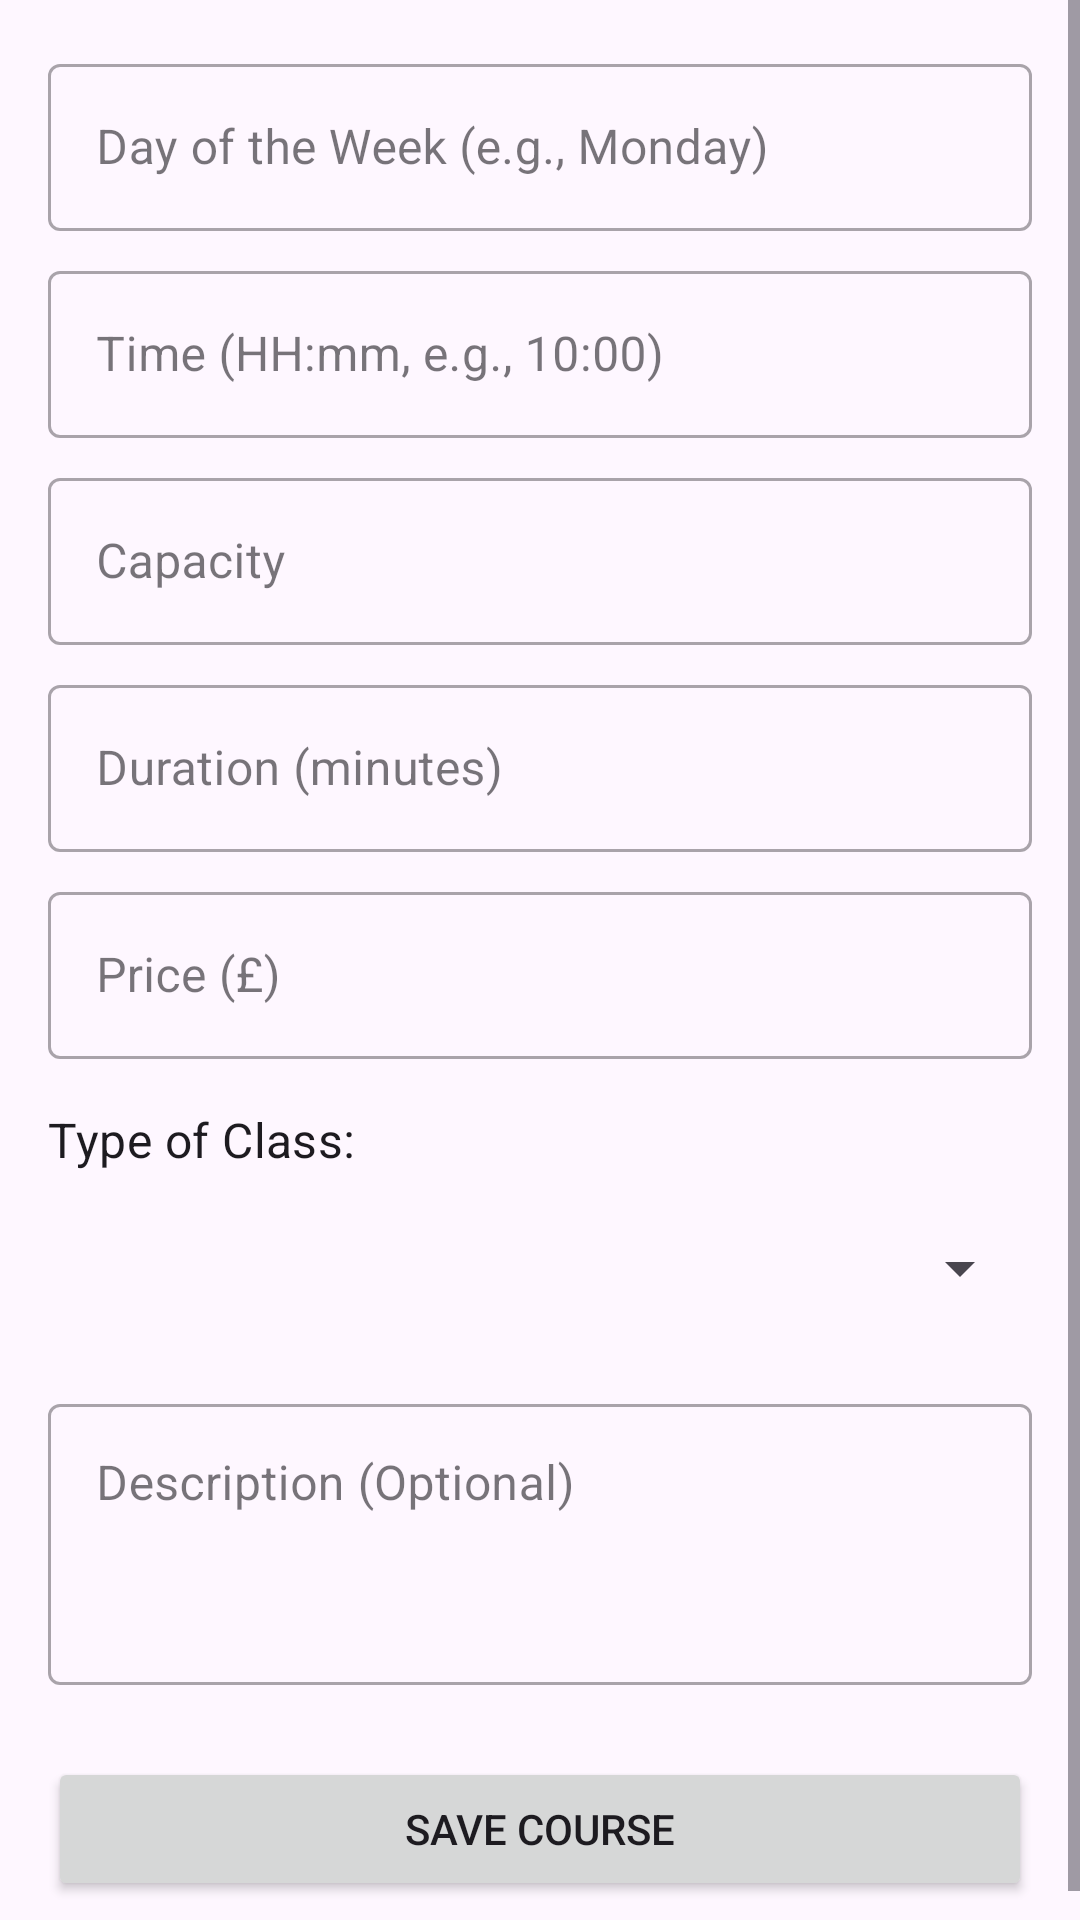

Write the Android layout XML for this screen, with the resource values it uses.
<!-- AndroidManifest.xml: application theme Theme.YogaAdminMVVM -->
<!-- res/layout/activity_add_edit_course.xml -->
<?xml version="1.0" encoding="utf-8"?>
<ScrollView
    xmlns:android="http://schemas.android.com/apk/res/android"
    xmlns:app="http://schemas.android.com/apk/res-auto"
    xmlns:tools="http://schemas.android.com/tools"
    android:layout_width="match_parent"
    android:layout_height="match_parent"
    tools:context=".ui.addeditcourse.AddEditCourseActivity">

    <androidx.constraintlayout.widget.ConstraintLayout
        android:layout_width="match_parent"
        android:layout_height="wrap_content"
        android:padding="16dp">

        
        <com.google.android.material.textfield.TextInputLayout
            android:id="@+id/tilDayOfWeek"
            style="@style/Widget.MaterialComponents.TextInputLayout.OutlinedBox"
            android:layout_width="0dp"
            android:layout_height="wrap_content"
            app:layout_constraintTop_toTopOf="parent"
            app:layout_constraintStart_toStartOf="parent"
            app:layout_constraintEnd_toEndOf="parent"
            android:hint="Day of the Week (e.g., Monday)">

            <com.google.android.material.textfield.TextInputEditText
                android:id="@+id/editTextDayOfWeek"
                android:layout_width="match_parent"
                android:layout_height="wrap_content"
                android:inputType="textCapWords"/>
        </com.google.android.material.textfield.TextInputLayout>

        
        <com.google.android.material.textfield.TextInputLayout
            android:id="@+id/tilTime"
            style="@style/Widget.MaterialComponents.TextInputLayout.OutlinedBox"
            android:layout_width="0dp"
            android:layout_height="wrap_content"
            android:layout_marginTop="8dp"
            app:layout_constraintTop_toBottomOf="@id/tilDayOfWeek"
            app:layout_constraintStart_toStartOf="parent"
            app:layout_constraintEnd_toEndOf="parent"
            android:hint="Time (HH:mm, e.g., 10:00)">

            <com.google.android.material.textfield.TextInputEditText
                android:id="@+id/editTextTime"
                android:layout_width="match_parent"
                android:layout_height="wrap_content"
                android:focusableInTouchMode="false"
                android:inputType="none"/> 
        </com.google.android.material.textfield.TextInputLayout>

        
        <com.google.android.material.textfield.TextInputLayout
            android:id="@+id/tilCapacity"
            style="@style/Widget.MaterialComponents.TextInputLayout.OutlinedBox"
            android:layout_width="0dp"
            android:layout_height="wrap_content"
            android:layout_marginTop="8dp"
            app:layout_constraintTop_toBottomOf="@id/tilTime"
            app:layout_constraintStart_toStartOf="parent"
            app:layout_constraintEnd_toEndOf="parent"
            android:hint="Capacity">

            <com.google.android.material.textfield.TextInputEditText
                android:id="@+id/editTextCapacity"
                android:layout_width="match_parent"
                android:layout_height="wrap_content"
                android:inputType="number"/>
        </com.google.android.material.textfield.TextInputLayout>

        
        <com.google.android.material.textfield.TextInputLayout
            android:id="@+id/tilDuration"
            style="@style/Widget.MaterialComponents.TextInputLayout.OutlinedBox"
            android:layout_width="0dp"
            android:layout_height="wrap_content"
            android:layout_marginTop="8dp"
            app:layout_constraintTop_toBottomOf="@id/tilCapacity"
            app:layout_constraintStart_toStartOf="parent"
            app:layout_constraintEnd_toEndOf="parent"
            android:hint="Duration (minutes)">

            <com.google.android.material.textfield.TextInputEditText
                android:id="@+id/editTextDuration"
                android:layout_width="match_parent"
                android:layout_height="wrap_content"
                android:inputType="number"/>
        </com.google.android.material.textfield.TextInputLayout>

        
        <com.google.android.material.textfield.TextInputLayout
            android:id="@+id/tilPrice"
            style="@style/Widget.MaterialComponents.TextInputLayout.OutlinedBox"
            android:layout_width="0dp"
            android:layout_height="wrap_content"
            android:layout_marginTop="8dp"
            app:layout_constraintTop_toBottomOf="@id/tilDuration"
            app:layout_constraintStart_toStartOf="parent"
            app:layout_constraintEnd_toEndOf="parent"
            android:hint="Price (£)">

            <com.google.android.material.textfield.TextInputEditText
                android:id="@+id/editTextPrice"
                android:layout_width="match_parent"
                android:layout_height="wrap_content"
                android:inputType="numberDecimal"/>
        </com.google.android.material.textfield.TextInputLayout>

        
        <TextView
            android:id="@+id/labelSpinnerCourseType"
            android:layout_width="wrap_content"
            android:layout_height="wrap_content"
            android:layout_marginTop="16dp"
            android:text="Type of Class:"
            android:textAppearance="?attr/textAppearanceSubtitle1"
            app:layout_constraintTop_toBottomOf="@id/tilPrice"
            app:layout_constraintStart_toStartOf="parent"/>

        <Spinner
            android:id="@+id/spinnerCourseType"
            android:layout_width="0dp"
            android:layout_height="wrap_content"
            android:layout_marginTop="8dp"
            android:minHeight="48dp"
            app:layout_constraintTop_toBottomOf="@id/labelSpinnerCourseType"
            app:layout_constraintStart_toStartOf="parent"
            app:layout_constraintEnd_toEndOf="parent"
            android:entries="@array/yoga_types_array" /> 

        
        <com.google.android.material.textfield.TextInputLayout
            android:id="@+id/tilDescription"
            style="@style/Widget.MaterialComponents.TextInputLayout.OutlinedBox"
            android:layout_width="0dp"
            android:layout_height="wrap_content"
            android:layout_marginTop="16dp"
            app:layout_constraintTop_toBottomOf="@id/spinnerCourseType"
            app:layout_constraintStart_toStartOf="parent"
            app:layout_constraintEnd_toEndOf="parent"
            android:hint="Description (Optional)">

            <com.google.android.material.textfield.TextInputEditText
                android:id="@+id/editTextDescription"
                android:layout_width="match_parent"
                android:layout_height="wrap_content"
                android:inputType="textMultiLine"
                android:minLines="3"
                android:gravity="top"/>
        </com.google.android.material.textfield.TextInputLayout>

        <Button
            android:id="@+id/buttonSaveCourse"
            android:layout_width="0dp"
            android:layout_height="wrap_content"
            android:text="Save Course"
            android:layout_marginTop="24dp"
            app:layout_constraintTop_toBottomOf="@id/tilDescription"
            app:layout_constraintStart_toStartOf="parent"
            app:layout_constraintEnd_toEndOf="parent"
            app:layout_constraintBottom_toBottomOf="parent"/>

    </androidx.constraintlayout.widget.ConstraintLayout>
</ScrollView>
<!-- resources referenced by this layout -->
<resources>
  <style name="Theme.YogaAdminMVVM" parent="Base.Theme.YogaAdminMVVM" />
  <style name="Base.Theme.YogaAdminMVVM" parent="Theme.Material3.DayNight.NoActionBar">
          
          
      </style>
</resources>
